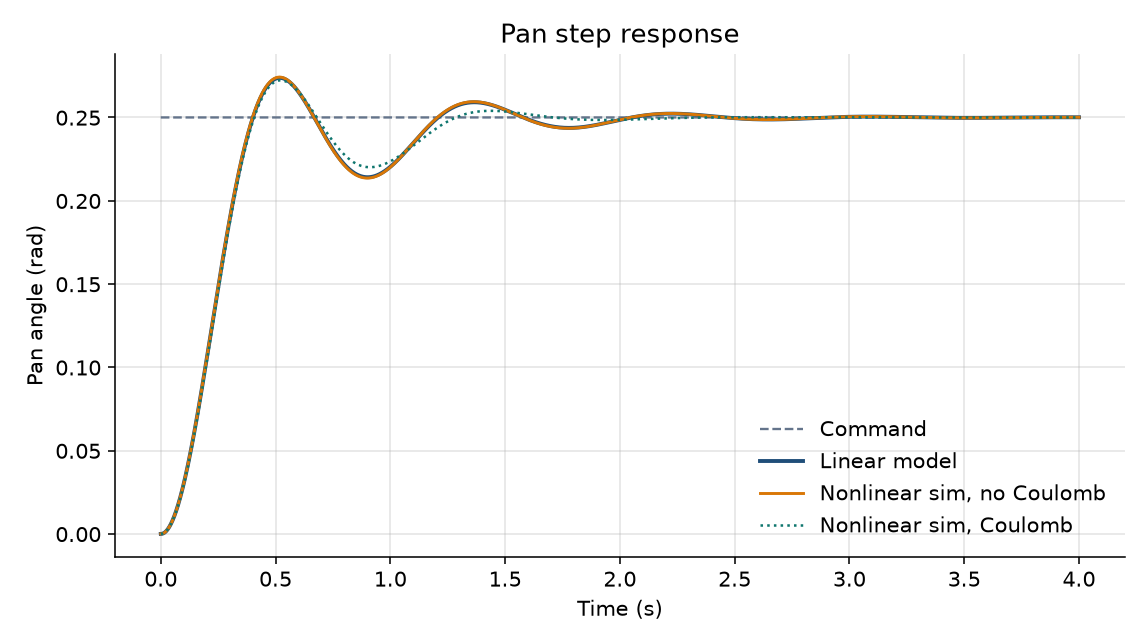

The data file committed next to this chart (first rows):
t, theta, theta_ref, omega, rate_cmd, voltage
0, 0, 0.25, 0, 1, 6.5
0.001, 8.56795081105588e-07, 0.25, 0.002393, 1, 6.526
0.002, 5.620990327415143e-06, 0.25, 0.007388, 1, 6.535
0.003, 1.594317065478634e-05, 0.25, 0.01335, 0.9999, 6.539
0.004, 3.243567845734319e-05, 0.25, 0.01967, 0.9999, 6.54
0.005, 5.532438870758938e-05, 0.25, 0.02612, 0.9998, 6.54
0.006, 8.469115725029397e-05, 0.25, 0.03262, 0.9997, 6.539
0.007, 0.0001206, 0.25, 0.03913, 0.9995, 6.538
0.008, 0.000163, 0.25, 0.04564, 0.9993, 6.536
0.009, 0.0002119, 0.25, 0.05216, 0.9992, 6.534
0.01, 0.0002673, 0.25, 0.05866, 0.9989, 6.531
0.011, 0.0003292, 0.25, 0.06517, 0.9987, 6.528
0.012, 0.0003976, 0.25, 0.07167, 0.9984, 6.525
0.013, 0.0004725, 0.25, 0.07816, 0.9981, 6.521
0.014, 0.0005539, 0.25, 0.08464, 0.9978, 6.517
0.015, 0.0006418, 0.25, 0.09112, 0.9974, 6.512
0.016, 0.0007361, 0.25, 0.09759, 0.9971, 6.507
0.017, 0.000837, 0.25, 0.1041, 0.9967, 6.502
0.018, 0.0009442, 0.25, 0.1105, 0.9962, 6.496
0.019, 0.001058, 0.25, 0.117, 0.9958, 6.49
0.02, 0.001178, 0.25, 0.1234, 0.9953, 6.483
0.021, 0.001305, 0.25, 0.1298, 0.9948, 6.476
0.022, 0.001438, 0.25, 0.1362, 0.9942, 6.469
0.023, 0.001577, 0.25, 0.1426, 0.9937, 6.461
0.024, 0.001723, 0.25, 0.149, 0.9931, 6.453
0.025, 0.001875, 0.25, 0.1554, 0.9925, 6.445
0.026, 0.002034, 0.25, 0.1618, 0.9919, 6.436
0.027, 0.002199, 0.25, 0.1682, 0.9912, 6.426
0.028, 0.00237, 0.25, 0.1745, 0.9905, 6.417
0.029, 0.002548, 0.25, 0.1808, 0.9898, 6.407
0.03, 0.002732, 0.25, 0.1872, 0.9891, 6.396
0.031, 0.002922, 0.25, 0.1935, 0.9883, 6.386
0.032, 0.003119, 0.25, 0.1998, 0.9875, 6.375
0.033, 0.003322, 0.25, 0.2061, 0.9867, 6.363
0.034, 0.003531, 0.25, 0.2123, 0.9859, 6.351
0.035, 0.003746, 0.25, 0.2186, 0.985, 6.339
0.036, 0.003968, 0.25, 0.2248, 0.9841, 6.326
0.037, 0.004196, 0.25, 0.2311, 0.9832, 6.314
0.038, 0.00443, 0.25, 0.2373, 0.9823, 6.3
0.039, 0.004671, 0.25, 0.2435, 0.9813, 6.287
0.04, 0.004917, 0.25, 0.2496, 0.9803, 6.273
0.041, 0.00517, 0.25, 0.2558, 0.9793, 6.258
0.042, 0.005429, 0.25, 0.2619, 0.9783, 6.244
0.043, 0.005694, 0.25, 0.2681, 0.9772, 6.229
0.044, 0.005965, 0.25, 0.2742, 0.9761, 6.213
0.045, 0.006242, 0.25, 0.2803, 0.975, 6.198
0.046, 0.006525, 0.25, 0.2863, 0.9739, 6.182
0.047, 0.006815, 0.25, 0.2924, 0.9727, 6.165
0.048, 0.00711, 0.25, 0.2984, 0.9716, 6.149
0.049, 0.007412, 0.25, 0.3044, 0.9704, 6.132
0.05, 0.007719, 0.25, 0.3104, 0.9691, 6.114
0.051, 0.008033, 0.25, 0.3164, 0.9679, 6.097
0.052, 0.008352, 0.25, 0.3224, 0.9666, 6.079
0.053, 0.008677, 0.25, 0.3283, 0.9653, 6.06
0.054, 0.009009, 0.25, 0.3342, 0.964, 6.042
0.055, 0.009346, 0.25, 0.3401, 0.9626, 6.023
0.056, 0.009689, 0.25, 0.346, 0.9612, 6.004
0.057, 0.01004, 0.25, 0.3518, 0.9598, 5.984
0.058, 0.01039, 0.25, 0.3577, 0.9584, 5.964
0.059, 0.01075, 0.25, 0.3635, 0.957, 5.944
... 3,941 more rows
